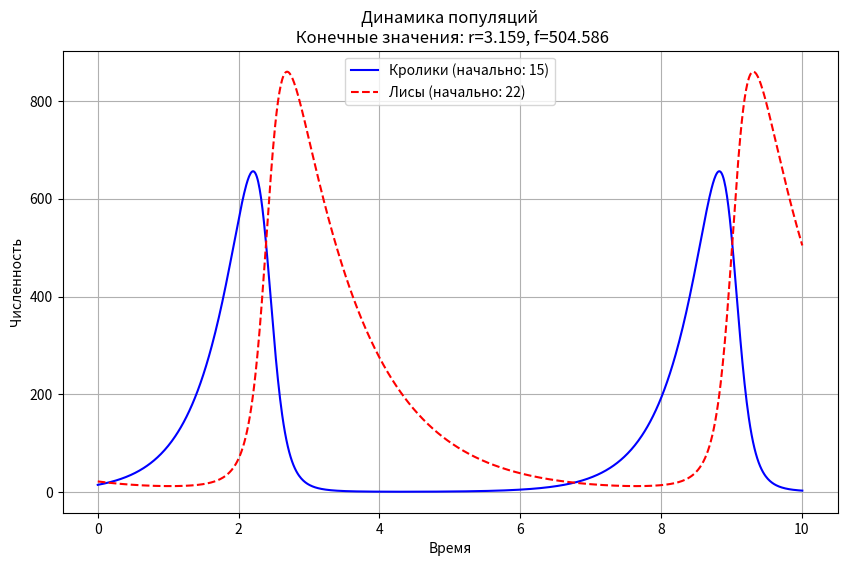
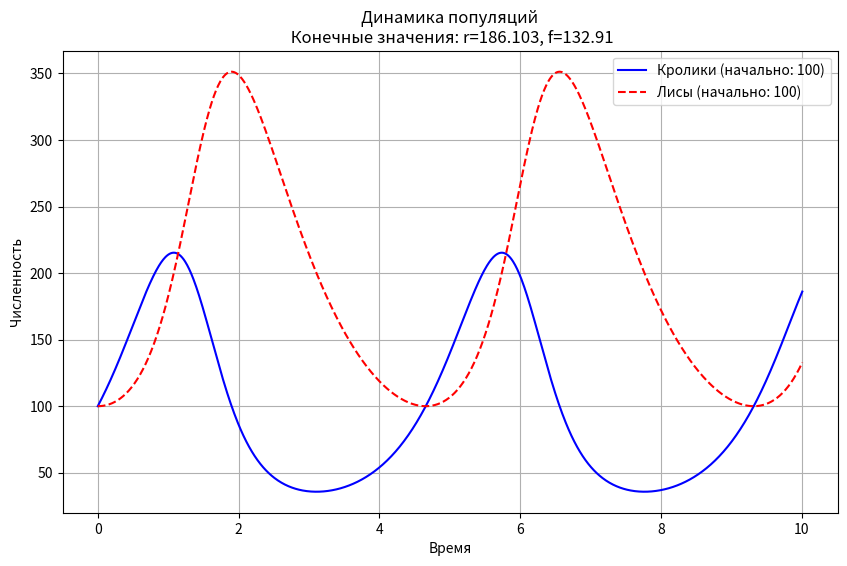
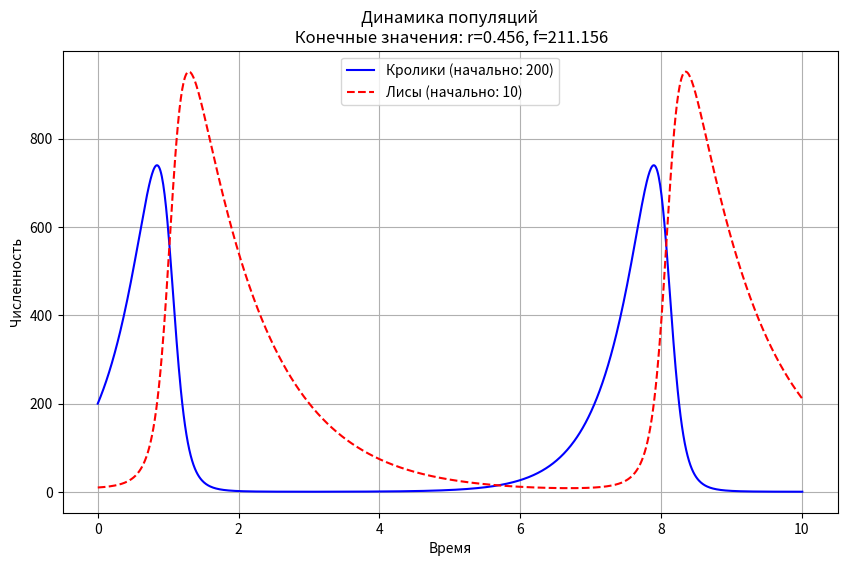
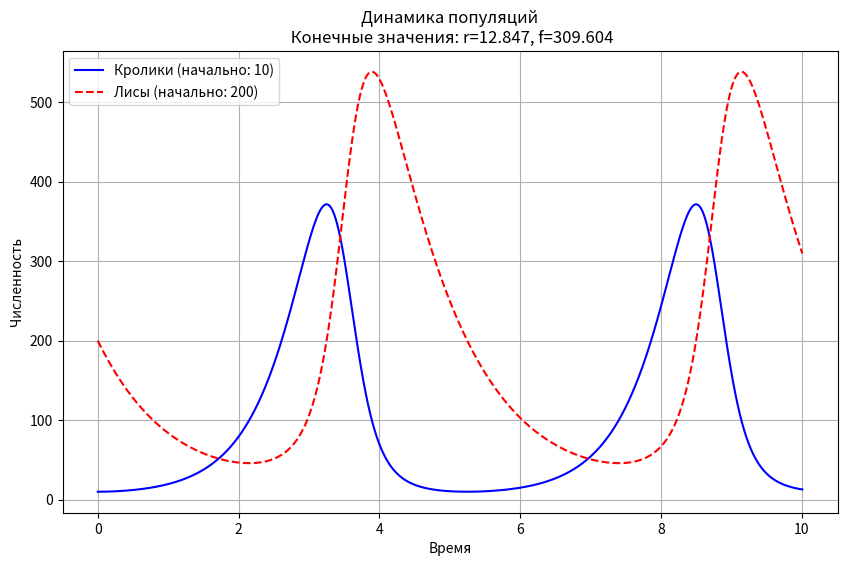
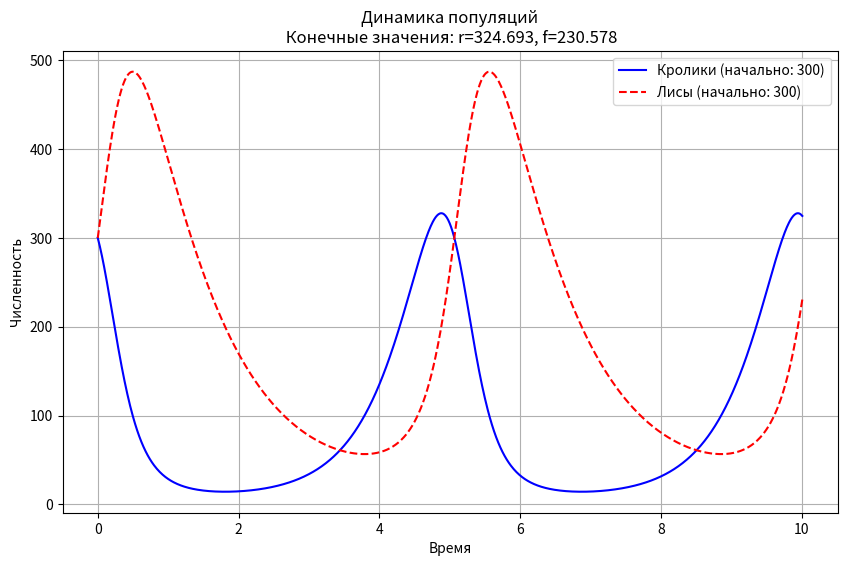
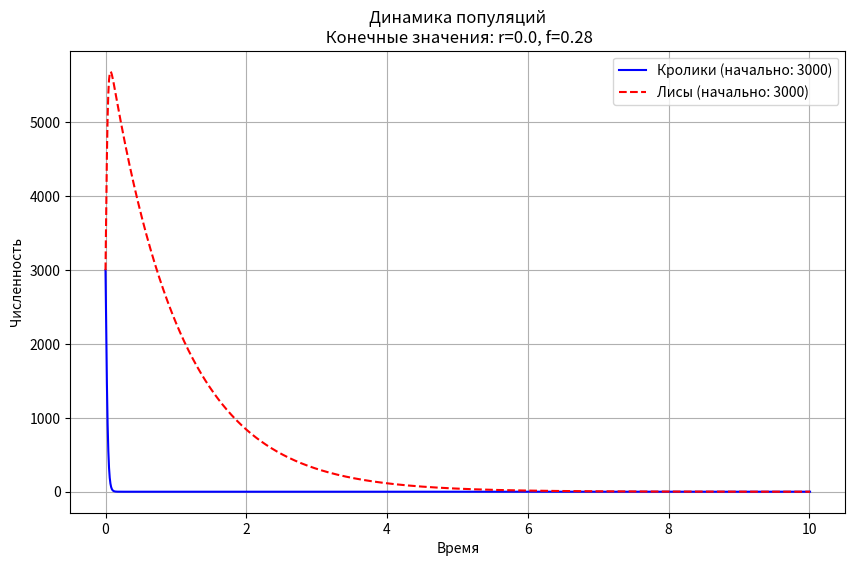
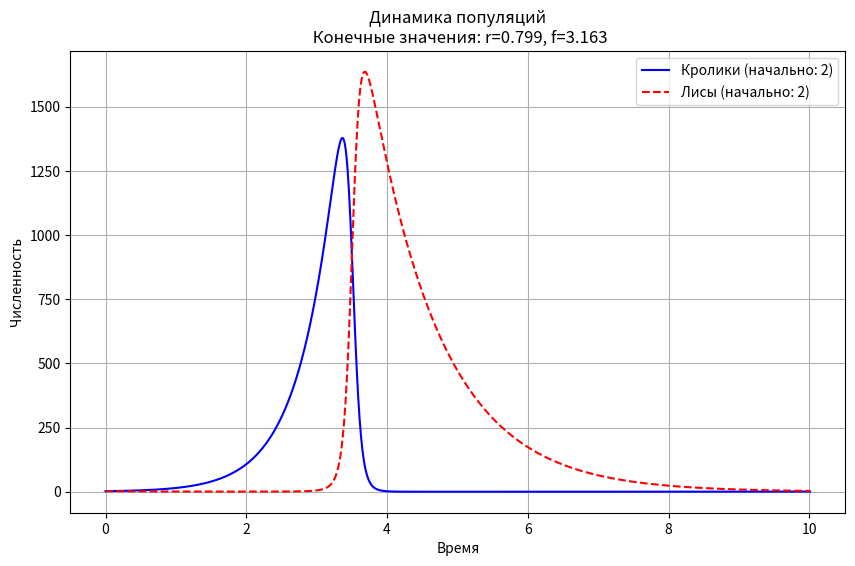

Write Python code to recreate these figures, in order.
import matplotlib.pyplot as plt


def runge_kutta_system(functions, initial_conditions, alpha, t_start, t_end, h):
    t_values = []
    r_values = []
    f_values = []

    t = t_start
    r, f = initial_conditions

    t_values.append(t)
    r_values.append(r)
    f_values.append(f)

    while t < t_end:
        k1_r = h * functions[0](r, f, alpha)
        k1_f = h * functions[1](r, f, alpha)

        k2_r = h * functions[0](r + k1_r / 2, f + k1_f / 2, alpha)
        k2_f = h * functions[1](r + k1_r / 2, f + k1_f / 2, alpha)

        k3_r = h * functions[0](r + k2_r / 2, f + k2_f / 2, alpha)
        k3_f = h * functions[1](r + k2_r / 2, f + k2_f / 2, alpha)

        k4_r = h * functions[0](r + k3_r, f + k3_f, alpha)
        k4_f = h * functions[1](r + k3_r, f + k3_f, alpha)

        r += (k1_r + 2 * k2_r + 2 * k3_r + k4_r) / 6
        f += (k1_f + 2 * k2_f + 2 * k3_f + k4_f) / 6

        t += h

        t_values.append(t)
        r_values.append(r)
        f_values.append(f)

        if r < 0:
            r = 0
        if f < 0:
            f = 0

        if r == 0 and f == 0:
            break

    return t_values, r_values, f_values


def dr_dt(r, f, alpha):
    return 2 * r - alpha * r * f


def df_dt(r, f, alpha):
    return -f + alpha * r * f


alpha = 0.01
t_start = 0
t_end = 10
h = 0.01

initial_conditions_list = [
    (15, 22),  # Заданные в задаче условия
    (100, 100),  # Равные начальные популяции
    (200, 10),  # Много кроликов, мало лис
    (10, 200),  # Мало кроликов, много лис
    (300, 300),  # Большие равные популяции
    (3000, 3000),  # ОООООООООчень большие равные популяции
    (2, 2),  # Маленькие равные популяции
]

for i, (r0, f0) in enumerate(initial_conditions_list):
    plt.figure(figsize=(10, 6))

    t, r, f = runge_kutta_system([dr_dt, df_dt], (r0, f0), alpha, t_start, t_end, h)

    plt.plot(t, r, "b-", label=f"Кролики (начально: {r0})")
    plt.plot(t, f, "r--", label=f"Лисы (начально: {f0})")

    final_r = r[-1]
    final_f = f[-1]
    plt.title(f"Динамика популяций\n Конечные значения: r={round(final_r, 3)}, f={round(final_f, 3)}")
    plt.xlabel("Время")
    plt.ylabel("Численность")
    plt.legend()
    plt.grid()

    plt.show()

print("\nПоиск начальных условий, при которых вымирают лисы:")
test_conditions = [(10, 5), (20, 5), (50, 5), (100, 5)]
for r0, f0 in test_conditions:
    t, r, f = runge_kutta_system([dr_dt, df_dt], (r0, f0), alpha, t_start, t_end, h)
    print(f"r0={r0}, f0={f0}: конечные значения - r={round(r[-1], 3)}, f={round(f[-1], 3)}")

print("\nПоиск условий с r0 = f0, при которых вымирают оба вида:")
test_conditions = [(1, 1), (2, 2), (5, 5), (10, 10)]
for r0, f0 in test_conditions:
    t, r, f = runge_kutta_system([dr_dt, df_dt], (r0, f0), alpha, t_start, t_end, h)
    print(f"r0=f0={round(r0, 3)}: конечные значения - r={round(r[-1], 3)}, f={round(f[-1], 3)}")
